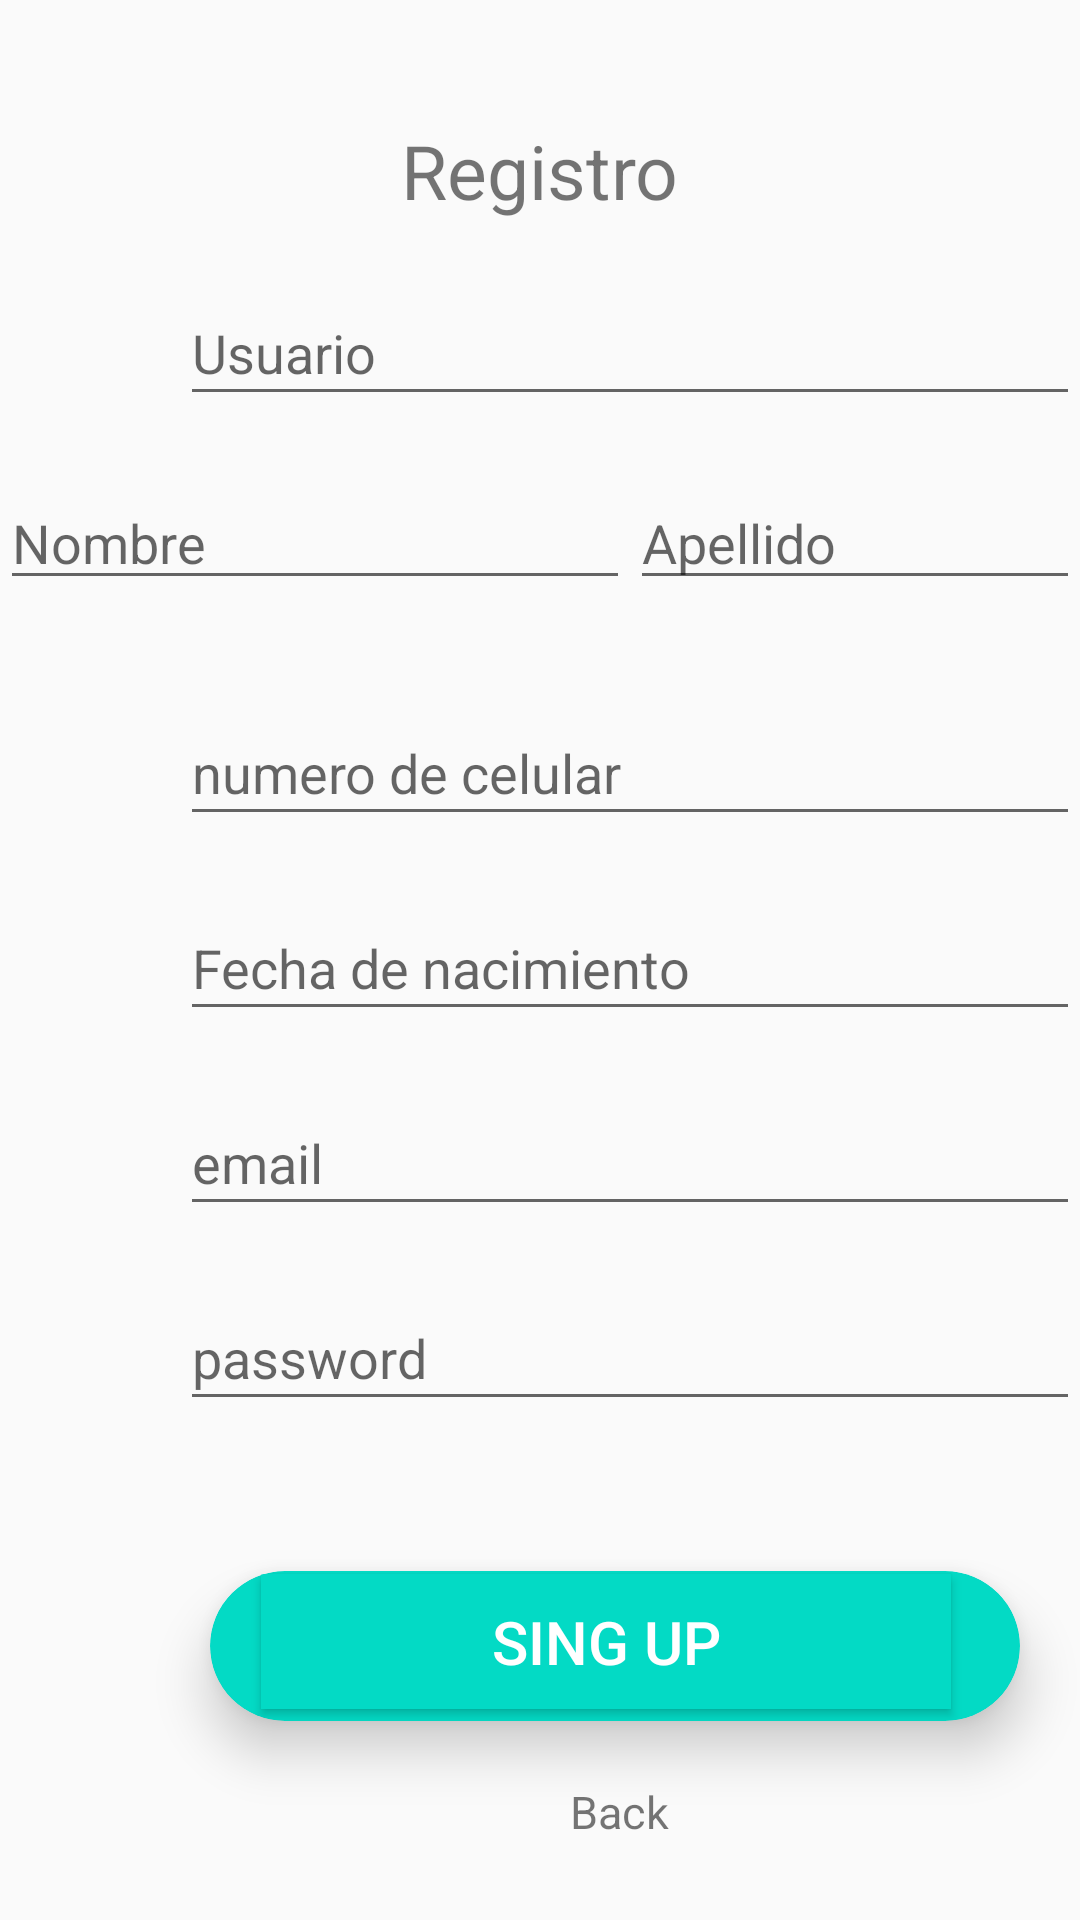

Write the Android layout XML for this screen, with the resource values it uses.
<!-- AndroidManifest.xml: application theme AppTheme -->
<!-- res/layout/registro.xml -->
<?xml version="1.0" encoding="utf-8"?>
<LinearLayout xmlns:android="http://schemas.android.com/apk/res/android"
    xmlns:app="http://schemas.android.com/apk/res-auto"
    xmlns:tools="http://schemas.android.com/tools"
    android:layout_width="match_parent"
    android:layout_height="match_parent"
    android:background="@drawable/gradient"
    android:orientation="vertical"
    tools:context=".Registro">


    <TextView
        android:id="@+id/TituloPagina"
        android:layout_width="wrap_content"
        android:layout_height="wrap_content"
        android:layout_marginTop="40dp"
        android:layout_gravity="center"
        android:text="Registro"
        android:textSize="25sp" />



        <EditText
            android:id="@+id/campoRUsuario"
            android:layout_width="300dp"
            android:layout_height="45dp"
            android:layout_marginLeft="60dp"
            android:layout_marginTop="20dp"
            android:ems="10"
            android:inputType="textPersonName"
            android:hint="Usuario" />


    <LinearLayout
        android:id="@+id/linearLayout2"
        android:layout_marginTop="20dp"
        android:layout_width="match_parent"
        android:layout_height="55dp"

        android:orientation="horizontal">


        <EditText
            android:id="@+id/campoRNombre"
            android:layout_width="wrap_content"
            android:layout_height="wrap_content"
            android:layout_gravity="left"

            android:ems="10"
            android:inputType="textPersonName"
            android:hint="Nombre" />

        <EditText
            android:id="@+id/campoRApellido"
            android:layout_width="match_parent"
            android:layout_height="wrap_content"
            android:layout_gravity="right"
            android:ems="10"
            android:inputType="textPersonName"
            android:hint="Apellido" />

    </LinearLayout>

    <EditText
        android:id="@+id/campoRTelefono"
        android:layout_width="300dp"
        android:layout_height="45dp"
        android:layout_marginTop="20dp"
        android:layout_marginLeft="60dp"
        android:ems="10"
        android:inputType="phone"
        android:hint="numero de celular"/>

    <EditText
        android:id="@+id/campoRfechaNacimiento"
        android:layout_width="300dp"
        android:layout_height="45dp"
        android:layout_marginTop="20dp"
        android:layout_marginLeft="60dp"
        android:ems="10"
        android:inputType="date"
        android:hint="Fecha de nacimiento"/>

    <EditText
        android:id="@+id/campoRemail"
        android:layout_width="300dp"
        android:layout_height="45dp"
        android:layout_marginLeft="60dp"
        android:layout_marginTop="20dp"
        android:ems="10"
        android:inputType="textEmailAddress"
        android:hint="email"/>

    <EditText
        android:id="@+id/campoRpassword"
        android:layout_width="300dp"
        android:layout_height="45dp"
        android:layout_marginLeft="60dp"
        android:layout_marginTop="20dp"
        android:ems="10"
        android:inputType="textPassword"
        android:hint="password"/>

    <androidx.cardview.widget.CardView
        android:layout_width="270dp"
        android:layout_height="50dp"
        android:layout_marginHorizontal="70dp"
        android:layout_marginLeft="10dp"
        android:layout_marginTop="50dp"
        android:textSize="16sp"
        app:cardBackgroundColor="@color/colorAccent"
        app:cardCornerRadius="25dp"
        app:cardElevation="10dp" >

        <Button
            android:id="@+id/botonRSingUP"
            android:layout_width="230dp"
            android:layout_height="45dp"
            android:layout_marginLeft="17dp"
            android:layout_marginTop="1dp"
            android:background="@color/colorAccent"
            android:text="Sing up"
            android:textColor="#fff"
            android:textSize="20sp" />
    </androidx.cardview.widget.CardView>

    <TextView
        android:id="@+id/volverRLogIn"
        android:layout_width="wrap_content"
        android:layout_height="wrap_content"
        android:text="Back"
        android:layout_marginLeft="190dp"
        android:layout_marginTop="20dp"
        android:textSize="15sp"/>

</LinearLayout>
<!-- resources referenced by this layout -->
<resources>
  <style name="AppTheme" parent="Theme.AppCompat.Light.DarkActionBar">
          
          <item name="colorPrimary">@color/colorPrimary</item>
          <item name="colorPrimaryDark">@color/colorPrimaryDark</item>
          <item name="colorAccent">@color/colorAccent</item>
      </style>
  
      ;Se agrega el android theme para no mostrar lo azul que aoarece con el tiulo en la parte superior
  <!-- not gathered from this repository: default colours our renderer supplied (Android Studio template values) -->
  <color name="colorPrimary">#FF6200EE</color>
  <color name="colorPrimaryDark">#FF3700B3</color>
  <color name="colorAccent">#FF03DAC5</color>
</resources>
